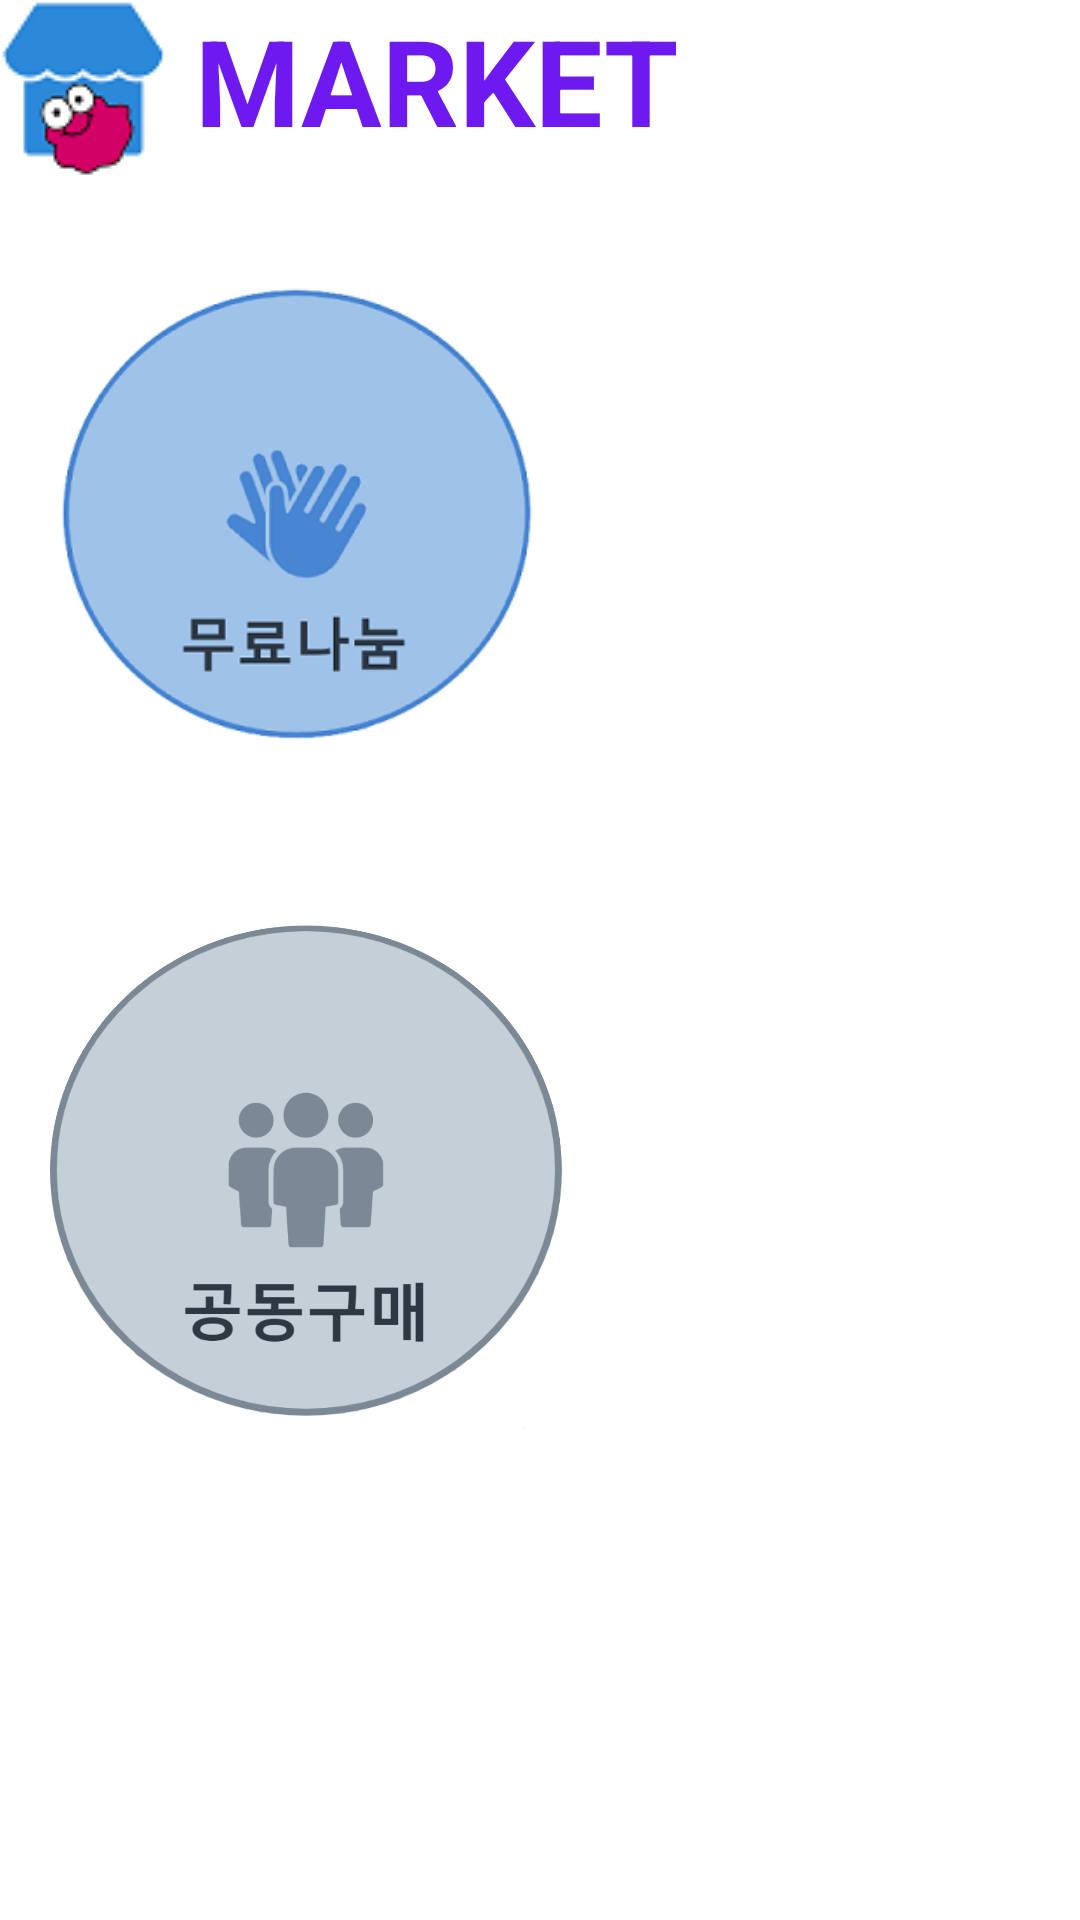

Produce the Android XML layout that renders to this screen, including the resource entries it uses.
<!-- AndroidManifest.xml: application theme Theme.AppCompat.Light.NoActionBar -->
<!-- res/layout/frag3.xml -->
<?xml version="1.0" encoding="utf-8"?>
<LinearLayout xmlns:android="http://schemas.android.com/apk/res/android"
    xmlns:app="http://schemas.android.com/apk/res-auto"
    android:layout_width="match_parent"
    android:layout_height="match_parent"
    android:background="#FFFFFF"
    android:orientation="vertical">

    

    <TextView
        android:layout_width="wrap_content"
        android:layout_height="wrap_content"
        android:drawableStart="@drawable/marketicon"
        android:drawablePadding="9dp"
        android:text="MARKET"
        android:textColor="#6D19EF"
        android:textSize="40dp"
        android:textStyle="bold"/>

    <ImageButton
        android:id="@+id/imagebtn1"
        android:layout_width="198dp"
        android:layout_height="227dp"
        android:backgroundTint="#FFFFFF"
        android:scaleType="centerInside"
        app:srcCompat="@drawable/market1" />

    <ImageButton
        android:id="@+id/imagebtn2"
        android:layout_width="203dp"
        android:layout_height="210dp"
        android:backgroundTint="#FFFFFF"
        android:scaleType="centerInside"
        app:srcCompat="@drawable/market2" />
    //다시

</LinearLayout>
<!-- resources referenced by this layout -->
<resources>
  <!-- drawable icon: png bitmap (drawable, 3647 bytes) -->
  <!-- drawable market1: png bitmap (drawable, 26419 bytes) -->
  <!-- drawable market2: jpg bitmap (drawable-v24, 61907 bytes) -->
  <!-- drawable marketicon: png bitmap (drawable, 3114 bytes) -->
</resources>
